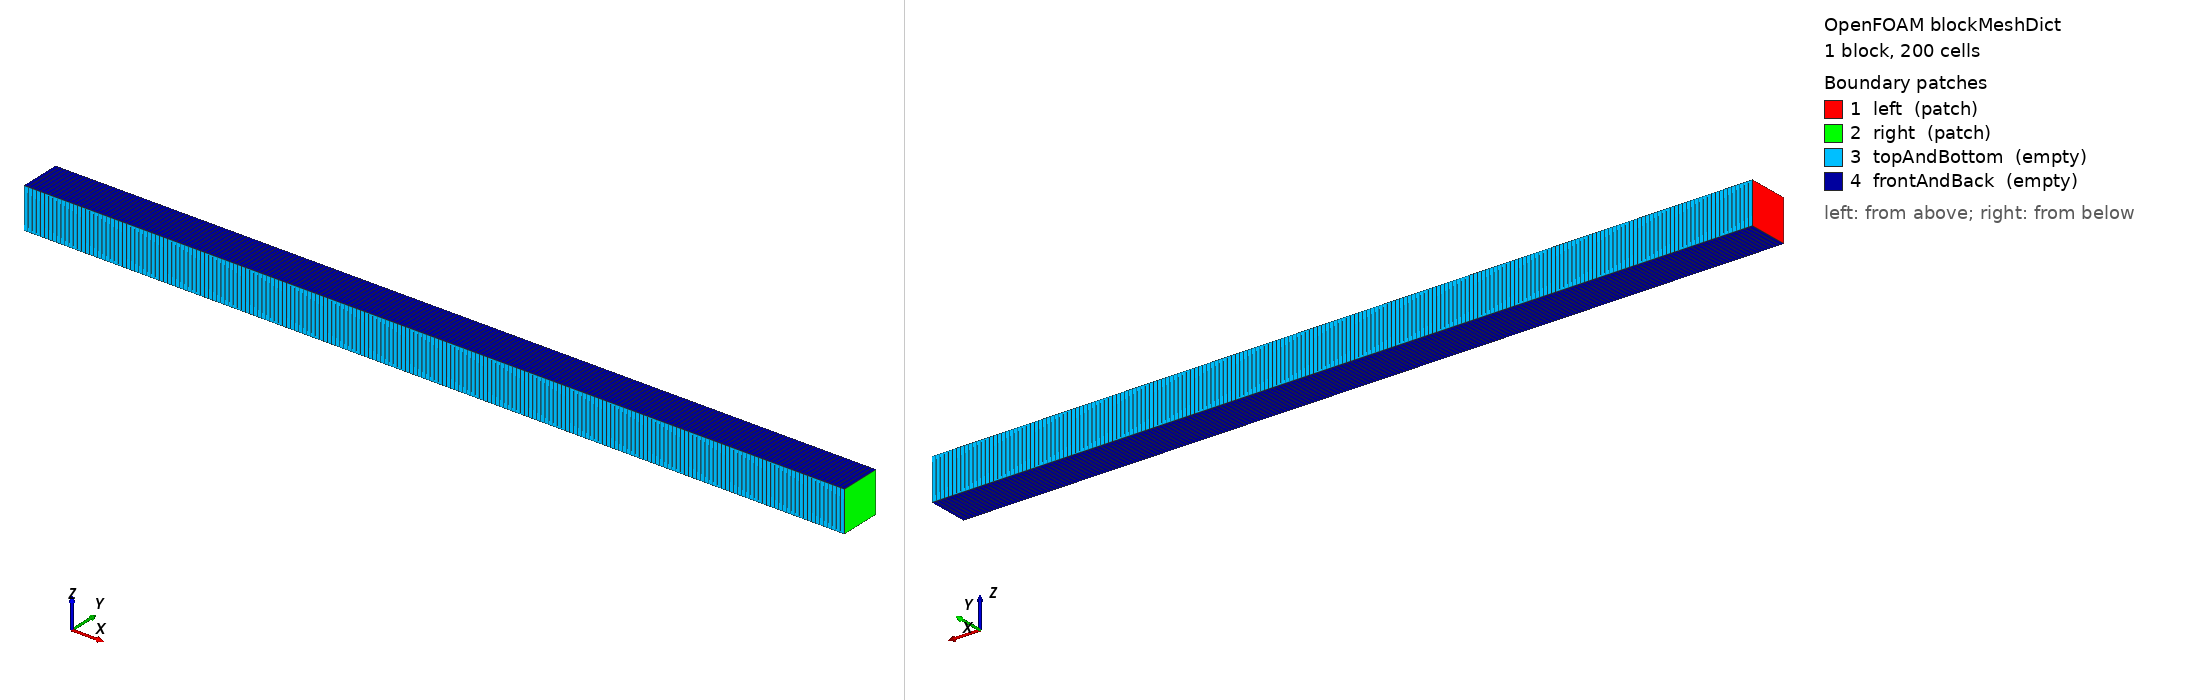

OpenFOAM case: the mesh blockMesh builds from blockMeshDict, 1 block(s), 200 cells. Boundary patches (legend numbers): 1 left (patch), 2 right (patch), 3 topAndBottom (empty), 4 frontAndBack (empty). Left view from above one corner, right view from below the opposite corner. Boundary conditions: 1 field file(s) under 0/; 4 of 4 drawn patches have an entry in a shipped field file.

=== system/blockMeshDict ===
/*--------------------------------*- C++ -*----------------------------------*\
| =========                 |                                                 |
| \\      /  F ield         | OpenFOAM: The Open Source CFD Toolbox           |
|  \\    /   O peration     | Version:  v2012                                 |
|   \\  /    A nd           | Website:  www.openfoam.com                      |
|    \\/     M anipulation  |                                                 |
\*---------------------------------------------------------------------------*/
FoamFile
{
    version     2.0;
    format      ascii;
    class       dictionary;
    object      blockMeshDict;
}
// * * * * * * * * * * * * * * * * * * * * * * * * * * * * * * * * * * * * * //

scale 1;

vertices
(
    (0.00 0.00 0.00)
    (0.2 0.00 0.00)
    (0.2 0.01 0.00)
    (0.00 0.01 0.00)
    (0.00 0.00 0.01)
    (0.2 0.00 0.01)
    (0.2 0.01 0.01)
    (0.00 0.01 0.01)
);

blocks
(
    hex (0 1 2 3 4 5 6 7) (200 1 1) simpleGrading (1 1 1)
);

edges
(
);

boundary
(
    left
    {
        type patch;
        faces
        (
            (0 3 7 4)
        );
    }
    right
    {
        type patch;
        faces
        (
            (1 2 6 5)
        );
    }
    topAndBottom
    {
        type empty;
        faces
        (
            (3 2 6 7)
            (0 1 5 4)
        );
    }
    frontAndBack
    {
        type empty;
        faces
        (
            (0 1 2 3)
            (4 5 6 7)
        );
    }
);

mergePatchPairs
(
);

// ************************************************************************* //


=== system/controlDict ===
/*--------------------------------*- C++ -*----------------------------------*\
  | =========                 |                                                 |
  | \\      /  F ield         | OpenFOAM: The Open Source CFD Toolbox           |
  |  \\    /   O peration     | Version:  2.3.0                                 |
  |   \\  /    A nd           | Web:      www.OpenFOAM.org                      |
  |    \\/     M anipulation  |                                                 |
  \*---------------------------------------------------------------------------*/
FoamFile
{
  version     2.0;
  format      ascii;
  class       dictionary;
  location    "system";
  object      controlDict;
}
// * * * * * * * * * * * * * * * * * * * * * * * * * * * * * * * * * * * * * //

application     blastEulerFoam;

startFrom       startTime;

startTime       0;

stopAt          endTime;

endTime         20e-06;

writeControl    adjustableRunTime;

writeInterval   1e-06;

writeFormat     ascii;

writePrecision  6;

writeCompression off;

timeFormat      general;

timePrecision   6;

runTimeModifiable true;

adjustTimeStep  yes;

deltaT          1e-9;

maxCo           0.2;

// ************************************************************************* //


functions
{
    sampleLine
    {
        type            sets;
        libs            (sampling);
        interpolationScheme cell;
        setFormat       raw;
        executeControl  writeTime;
        writeControl    writeTime;
        sets
        (
            lineX
            {
                type    lineUniform;
                axis    x;
                start   (0 0.005 0.005);
                end     (0.2 0.005 0.005);
                nPoints 1000;
            }
        );
        fields          (p T U rho alpha.gas alpha.compBAl alpha.Al rho.gas rho.compBAl rho.Al H2O.gas O2.gas N2.gas);
    }
}


=== 0/U.orig ===
/*--------------------------------*- C++ -*----------------------------------*\
| =========                 |                                                 |
| \\      /  F ield         | OpenFOAM: The Open Source CFD Toolbox           |
|  \\    /   O peration     | Version:  2.3.0                                 |
|   \\  /    A nd           | Web:      www.OpenFOAM.org                      |
|    \\/     M anipulation  |                                                 |
\*---------------------------------------------------------------------------*/
FoamFile
{
    version     2.0;
    format      ascii;
    class       volVectorField;
    object      U;
}
// * * * * * * * * * * * * * * * * * * * * * * * * * * * * * * * * * * * * * //

dimensions      [0 1 -1 0 0 0 0];

internalField   uniform (0 0 0);

boundaryField
{
    left
    {
        type            zeroGradient;
    }

    right
    {
        type            zeroGradient;
    }

    topAndBottom
    {
        type            empty;
    }

    frontAndBack
    {
        type            empty;
    }

    topAndBottom
    {
        type            empty;
    }

    frontAndBack
    {
        type            empty;
    }
}

// ************************************************************************* //
